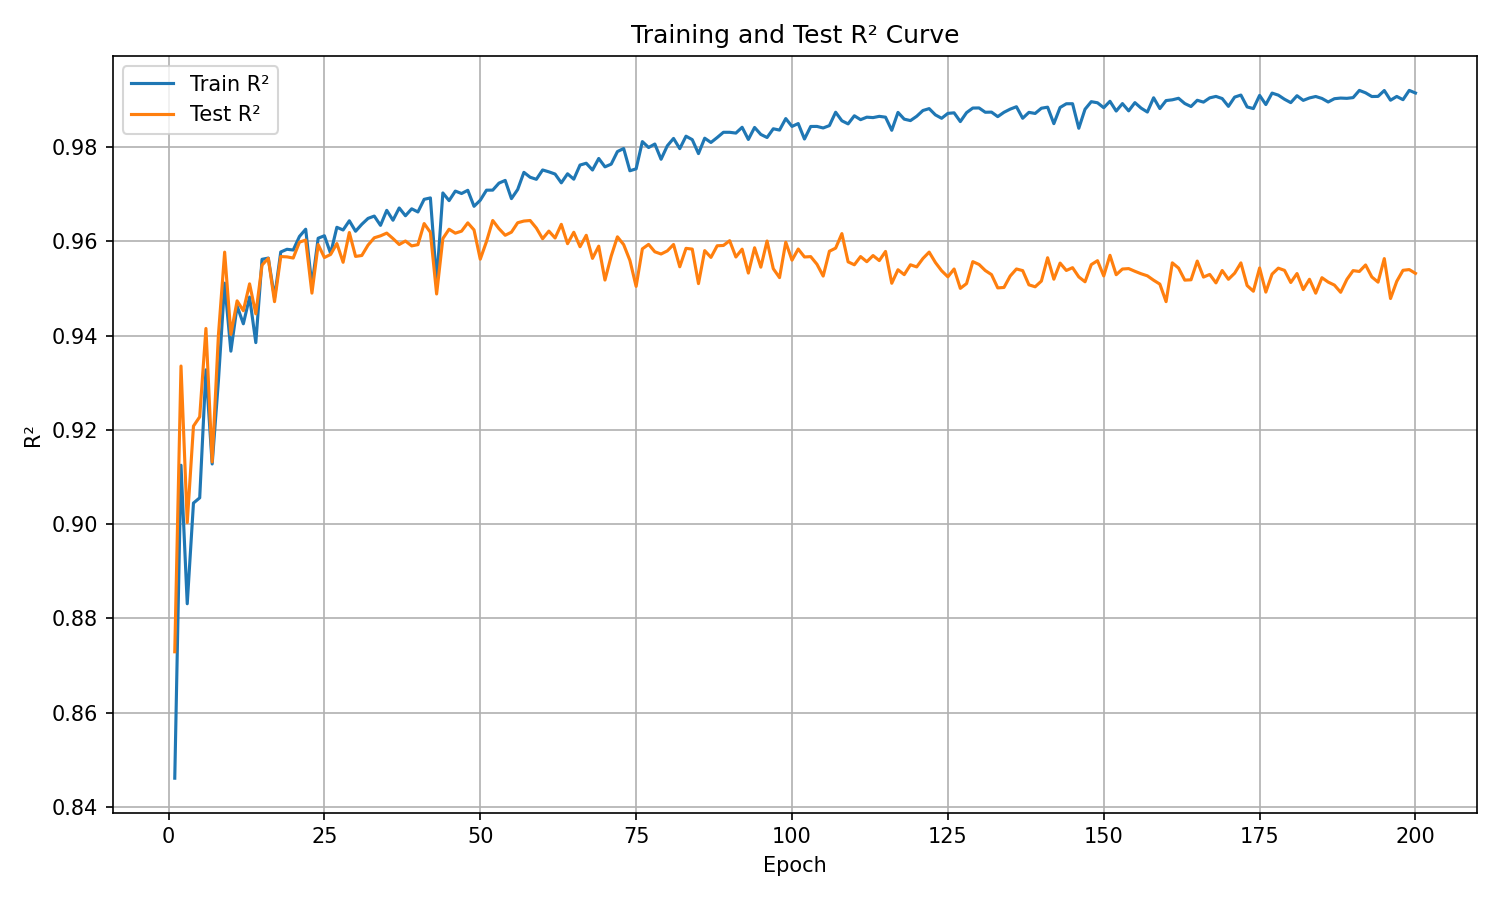

Source data for this figure (header and first rows):
epoch, train_r², test_r²
1, 0.8461, 0.8729
2, 0.9125, 0.9335
3, 0.8831, 0.9003
4, 0.9045, 0.9208
5, 0.9056, 0.9228
6, 0.9327, 0.9415
7, 0.9128, 0.9132
8, 0.9304, 0.94
9, 0.9511, 0.9577
10, 0.9367, 0.9402
11, 0.9463, 0.9474
12, 0.9425, 0.9453
13, 0.9482, 0.951
14, 0.9385, 0.9446
15, 0.9562, 0.9549
16, 0.9564, 0.9564
17, 0.948, 0.9472
18, 0.9577, 0.9568
19, 0.9583, 0.9567
20, 0.9581, 0.9564
21, 0.961, 0.9598
22, 0.9626, 0.9603
23, 0.9506, 0.949
24, 0.9607, 0.9593
25, 0.9612, 0.9566
26, 0.9574, 0.9572
27, 0.963, 0.9595
28, 0.9624, 0.9555
29, 0.9644, 0.9619
30, 0.9621, 0.9568
31, 0.9636, 0.957
32, 0.9649, 0.9592
33, 0.9653, 0.9607
34, 0.9634, 0.9612
35, 0.9666, 0.9617
36, 0.9645, 0.9606
37, 0.9671, 0.9593
38, 0.9654, 0.9601
39, 0.9669, 0.959
40, 0.9662, 0.9593
41, 0.9689, 0.9638
42, 0.9692, 0.9619
43, 0.9516, 0.9488
44, 0.9703, 0.9606
45, 0.9686, 0.9626
46, 0.9707, 0.9617
47, 0.9701, 0.9622
48, 0.9708, 0.9639
49, 0.9674, 0.9624
50, 0.9687, 0.9562
51, 0.9708, 0.9599
52, 0.9709, 0.9644
53, 0.9723, 0.9627
54, 0.9729, 0.9613
55, 0.969, 0.9619
56, 0.971, 0.9639
57, 0.9746, 0.9643
58, 0.9736, 0.9644
59, 0.9731, 0.9628
60, 0.9751, 0.9605
... 140 more rows
